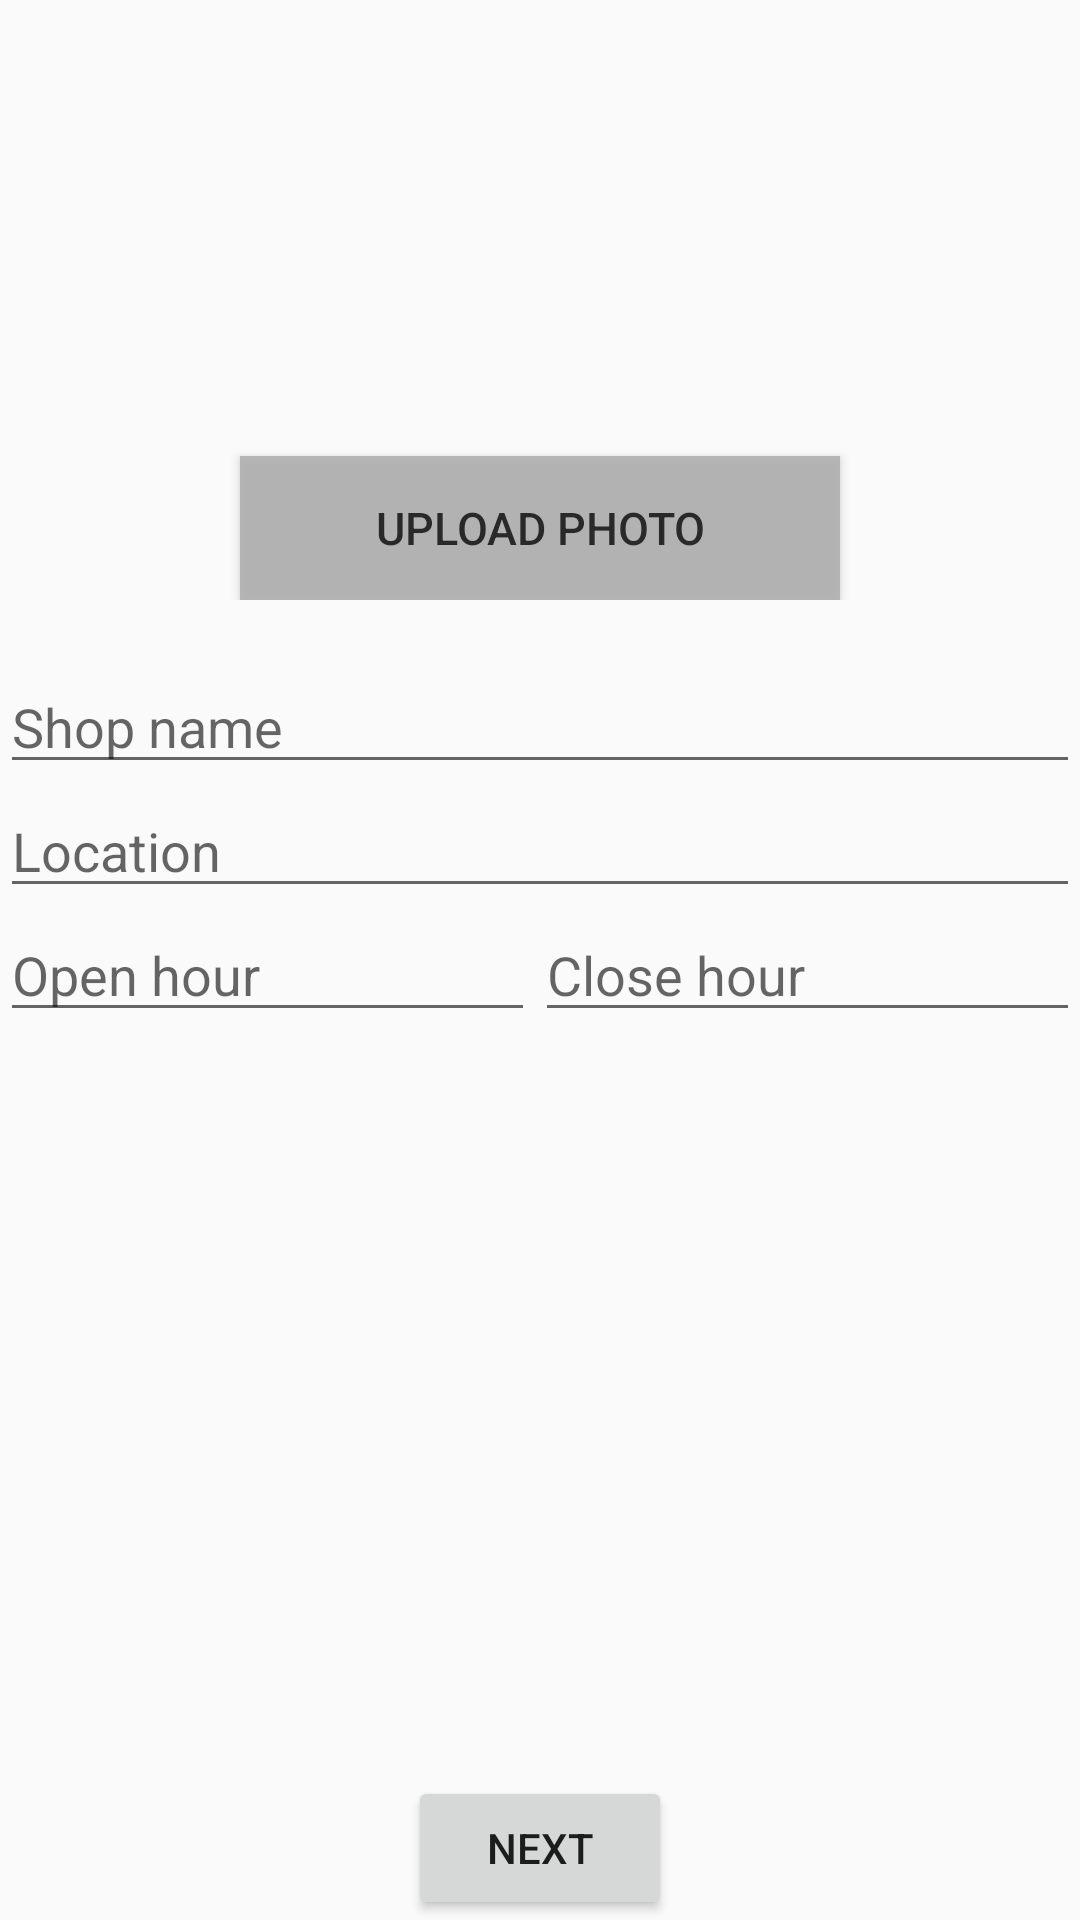

Layout XML and referenced resources for this Android screen:
<!-- AndroidManifest.xml: application theme AppTheme -->
<!-- res/layout/activity_add_shop_form.xml -->
<?xml version="1.0" encoding="utf-8"?>
<RelativeLayout xmlns:android="http://schemas.android.com/apk/res/android"
    xmlns:app="http://schemas.android.com/apk/res-auto"
    xmlns:tools="http://schemas.android.com/tools"
    android:layout_width="match_parent"
    android:layout_height="match_parent"
    tools:context=".AddShopForm"
    android:orientation="vertical">

    <RelativeLayout
        android:layout_width="match_parent"
        android:layout_height="200dp"
        android:id="@+id/ll_avatarShop"
        android:layout_centerHorizontal="true"
        android:orientation="vertical">
        <ImageView
            android:layout_width="200dp"
            android:layout_height="200dp"
            android:id="@+id/imageView_avatarShop"
            android:layout_centerHorizontal="true"
            android:src="@mipmap/ic_launcher"/>
        <Button
            android:layout_width="200dp"
            android:layout_height="wrap_content"
            android:text="Upload photo"
            android:id="@+id/btn_uploadAvatar"
            android:layout_centerHorizontal="true"
            android:layout_alignParentBottom="true"
            android:textAlignment="center"
            android:textSize="15dp"
            android:background="@color/gray"
            android:alpha="0.9"/>
    </RelativeLayout>

    <LinearLayout
        android:layout_width="match_parent"
        android:layout_height="wrap_content"
        android:orientation="vertical"
        android:id="@+id/ll_shopInfo"
        android:layout_below="@+id/ll_avatarShop"
        android:layout_marginTop="20dp">
        <EditText
            android:layout_width="match_parent"
            android:layout_height="wrap_content"
            android:hint="Shop name"
            android:id="@+id/editText_shopname"/>
        <EditText
            android:layout_width="match_parent"
            android:layout_height="wrap_content"
            android:hint = "Location"
            android:id="@+id/editText_location"/>

        <LinearLayout
            android:layout_width="match_parent"
            android:layout_height="wrap_content"
            android:orientation="horizontal">
            <EditText
                android:layout_width="wrap_content"
                android:layout_height="wrap_content"
                android:hint="Open hour"
                android:layout_weight="1"
                android:id="@+id/editText_openHour"/>

            <EditText
                android:layout_width="wrap_content"
                android:layout_height="wrap_content"
                android:hint="Close hour"
                android:layout_weight="1"
                android:id="@+id/EditText_closeHour" />

        </LinearLayout>
    </LinearLayout>

    <Button
        android:layout_width="wrap_content"
        android:layout_height="wrap_content"
        android:text="Next"
        android:layout_alignParentBottom="true"
        android:layout_centerHorizontal="true"
        android:layout_marginTop="20dp"
        android:id="@+id/btn_nextStep"/>

</RelativeLayout>
<!-- resources referenced by this layout -->
<resources>
  <color name="gray">#b1b0b0</color>
  <style name="AppTheme" parent="Theme.AppCompat.Light.NoActionBar">
          
          <item name="colorPrimary">@color/colorPrimary</item>
          <item name="colorPrimaryDark">@color/colorPrimaryDark</item>
          <item name="colorAccent">@color/colorAccent</item>
      </style>
  <color name="colorPrimary">#ff9900</color>
  <color name="colorPrimaryDark">#ef4e33</color>
  <color name="colorAccent">#D81B60</color>
</resources>
